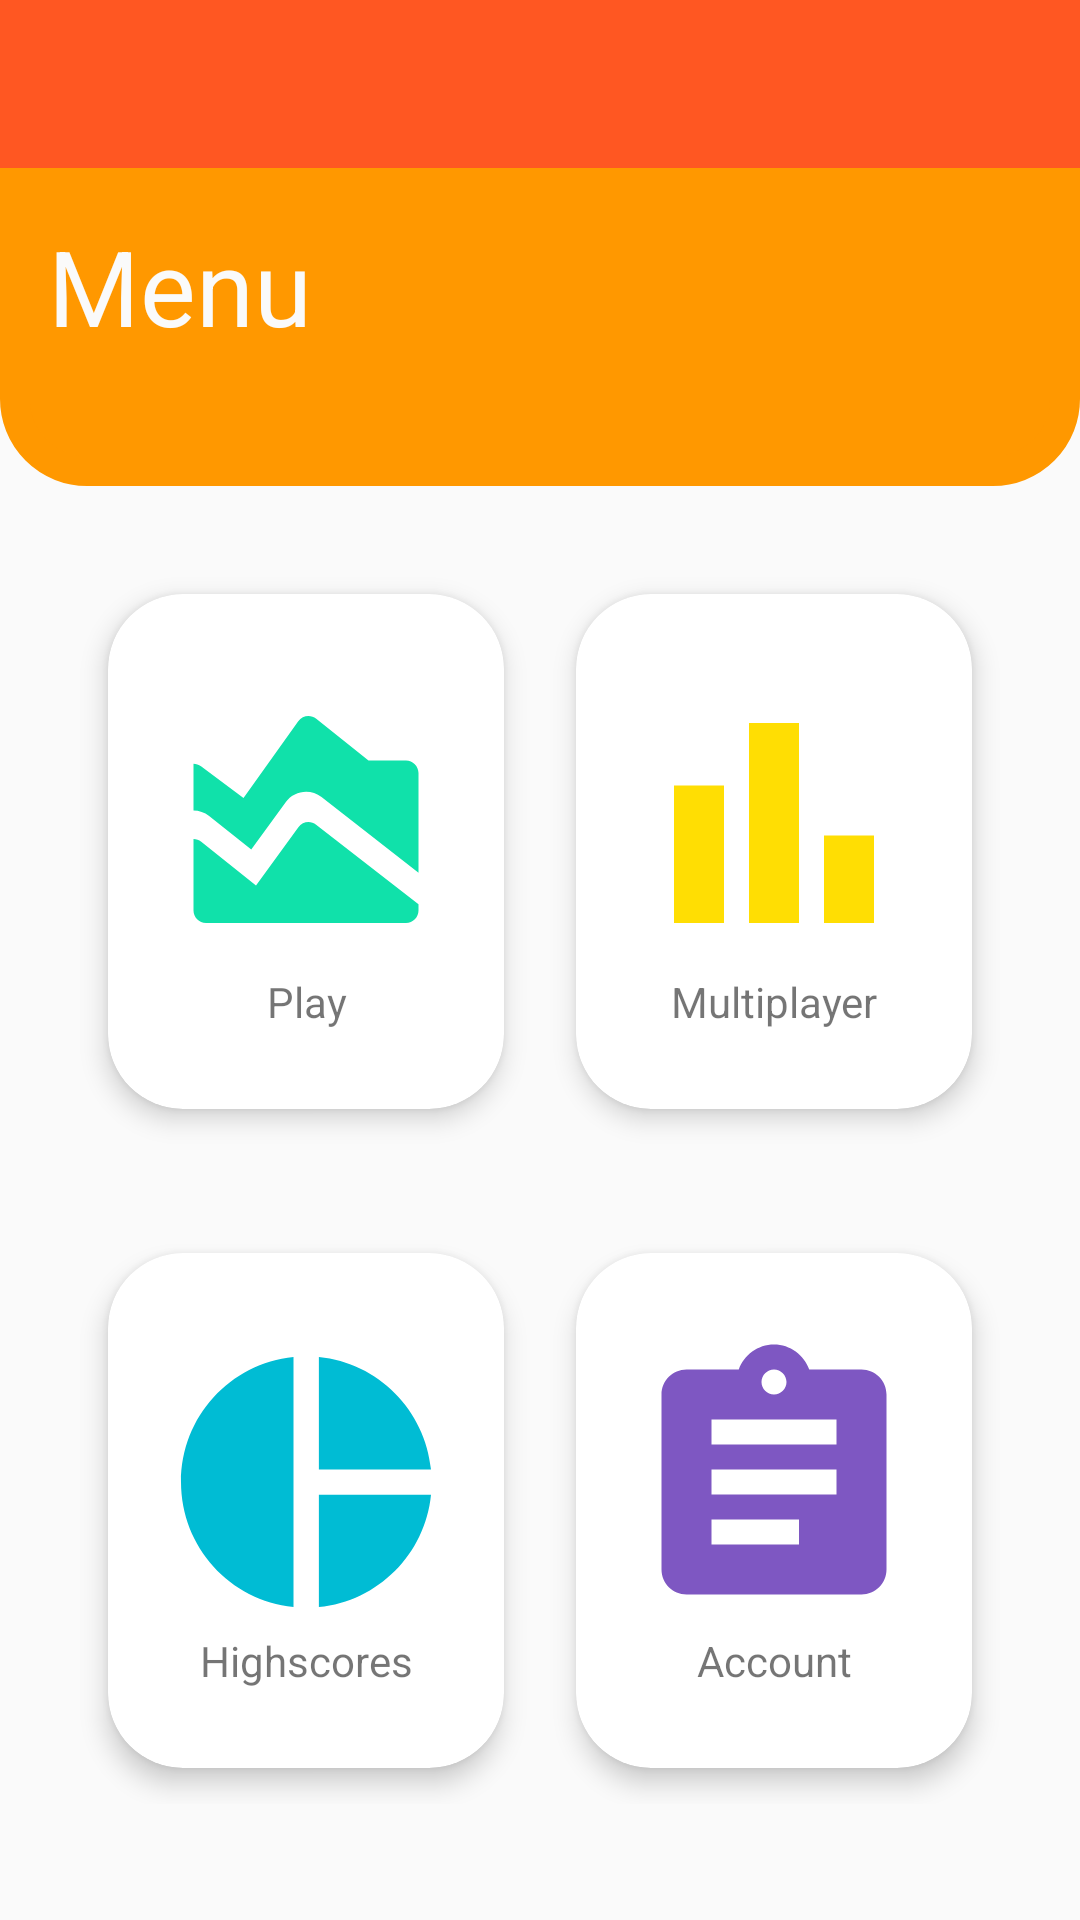

The Android layout XML behind this screen, and the referenced resources:
<!-- AndroidManifest.xml: application theme Theme.Challenge03 -->
<!-- res/layout/fragment_first.xml -->
<?xml version="1.0" encoding="utf-8"?>
<LinearLayout xmlns:android="http://schemas.android.com/apk/res/android"
    xmlns:app="http://schemas.android.com/apk/res-auto"
    xmlns:tools="http://schemas.android.com/tools"
    android:id="@+id/main"
    android:layout_width="match_parent"
    android:layout_height="match_parent"
    android:orientation="vertical"
    android:weightSum="7"
    tools:context=".ui.main.FirstFragment"
    android:background="#fafafa">


    
    
    
    
    
    
    

    
    <androidx.appcompat.widget.Toolbar
        android:id="@+id/toolbar"
        android:layout_width="match_parent"
        android:layout_height="wrap_content"
        android:background="#FF5722"

        android:minHeight="?attr/actionBarSize"
        android:theme="@style/Base_ToolbarTheme"
        app:layout_constraintEnd_toEndOf="parent"
        app:layout_constraintStart_toStartOf="parent"
        app:layout_constraintTop_toTopOf="parent"
        app:popupTheme="@style/ThemeOverlay.AppCompat.Light" />


    
    <androidx.constraintlayout.widget.ConstraintLayout
        android:id="@+id/linearLayout"
        android:layout_width="match_parent"
        android:layout_height="150dp"
        android:layout_weight="1.5"
        android:background="@drawable/custom_rectangle"
        android:backgroundTint="#FF9800"
        android:gravity="bottom"
        android:padding="16dp">


        <TextView
            android:id="@+id/textView3"
            android:layout_width="wrap_content"
            android:layout_height="wrap_content"
            android:text="@string/dashboard"
            android:textAppearance="@android:style/TextAppearance.Material.Headline"
            android:textColor="#fafafa"
            android:textSize="35sp"
            app:layout_constraintStart_toStartOf="parent"
            app:layout_constraintTop_toTopOf="parent" />

        <TextView
            android:id="@+id/textView4"
            android:layout_width="wrap_content"
            android:layout_height="wrap_content"
            android:text=""
            android:textAppearance="@android:style/TextAppearance.Material.Headline"
            android:textColor="#fafafa"
            android:textSize="20sp"
            app:layout_constraintStart_toStartOf="@+id/textView3"
            app:layout_constraintTop_toBottomOf="@+id/textView3" />

    </androidx.constraintlayout.widget.ConstraintLayout>

    <LinearLayout
        android:layout_width="match_parent"
        android:layout_height="match_parent"
        android:orientation="vertical"
        android:layout_weight="6"
        android:weightSum="2"
        android:padding="12dp">

        <LinearLayout
            android:layout_width="match_parent"
            android:layout_height="wrap_content"
            android:layout_weight="1"
            android:weightSum="2"
            android:padding="12dp"
            tools:ignore="NestedWeights">

            <androidx.cardview.widget.CardView
                android:layout_width="wrap_content"
                android:layout_height="match_parent"
                android:id="@+id/cardPlay"
                android:layout_weight="1"
                app:cardElevation="5dp"
                app:cardCornerRadius="25dp"
                android:layout_margin="12dp"
                android:foreground="?attr/selectableItemBackground"
                android:clickable="true"
                android:focusable="true"
                tools:ignore="NestedWeights">
                <TextView
                    android:layout_width="match_parent"
                    android:layout_height="wrap_content"
                    android:text="@string/option1"
                    android:textAlignment="center"
                    android:orientation="vertical"
                    android:layout_gravity="center"
                    app:drawableTopCompat="@drawable/round_area_chart_24" />

            </androidx.cardview.widget.CardView>

            <androidx.cardview.widget.CardView
                android:layout_width="wrap_content"
                android:layout_height="match_parent"
                android:layout_weight="1"
                app:cardElevation="5dp"
                app:cardCornerRadius="25dp"
                android:layout_margin="12dp"
                android:id="@+id/cardMultiplayer"
                android:foreground="?attr/selectableItemBackground"
                android:clickable="true"
                android:focusable="true">
                <TextView
                    android:layout_width="match_parent"
                    android:layout_height="wrap_content"
                    android:text="@string/option2"
                    android:textAlignment="center"
                    android:orientation="vertical"
                    android:layout_gravity="center"
                    app:drawableTopCompat="@drawable/baseline_bar_chart_24" />
            </androidx.cardview.widget.CardView>
        </LinearLayout>

        <LinearLayout
            android:layout_width="match_parent"
            android:layout_height="wrap_content"
            android:layout_weight="1"
            android:weightSum="2"
            android:padding="12dp">
            <androidx.cardview.widget.CardView
                android:layout_width="wrap_content"
                android:layout_height="match_parent"
                android:layout_weight="1"
                app:cardElevation="5dp"
                app:cardCornerRadius="25dp"
                android:layout_margin="12dp"
                android:id="@+id/cardHighscores"
                android:foreground="?attr/selectableItemBackground"
                android:clickable="true"
                android:focusable="true">
                <TextView
                    android:layout_width="match_parent"
                    android:layout_height="wrap_content"
                    android:text="@string/option3"
                    android:textAlignment="center"
                    android:orientation="vertical"
                    android:layout_gravity="center"
                    app:drawableTopCompat="@drawable/baseline_pie_chart_24" />
            </androidx.cardview.widget.CardView>
            <androidx.cardview.widget.CardView
                android:layout_width="wrap_content"
                android:layout_height="match_parent"
                android:layout_weight="1"
                app:cardElevation="5dp"
                app:cardCornerRadius="25dp"
                android:layout_margin="12dp"
                android:id="@+id/cardAccount"
                android:foreground="?attr/selectableItemBackground"
                android:clickable="true"
                android:focusable="true">
                <TextView
                    android:layout_width="match_parent"
                    android:layout_height="wrap_content"
                    android:text="@string/option4"
                    android:textAlignment="center"
                    android:orientation="vertical"
                    android:layout_gravity="center"
                    app:drawableTopCompat="@drawable/baseline_assignment_24" />
            </androidx.cardview.widget.CardView>
        </LinearLayout>
    </LinearLayout>

</LinearLayout>
<!-- resources referenced by this layout -->
<resources>
  <!-- drawable baseline_assignment_24 (drawable) -->
  <vector android:autoMirrored="true" android:height="100dp"
      android:tint="#7E57C2" android:viewportHeight="24"
      android:viewportWidth="24" android:width="100dp" xmlns:android="http://schemas.android.com/apk/res/android">
      <path android:fillColor="@android:color/white" android:pathData="M19,3h-4.18C14.4,1.84 13.3,1 12,1c-1.3,0 -2.4,0.84 -2.82,2L5,3c-1.1,0 -2,0.9 -2,2v14c0,1.1 0.9,2 2,2h14c1.1,0 2,-0.9 2,-2L21,5c0,-1.1 -0.9,-2 -2,-2zM12,3c0.55,0 1,0.45 1,1s-0.45,1 -1,1 -1,-0.45 -1,-1 0.45,-1 1,-1zM14,17L7,17v-2h7v2zM17,13L7,13v-2h10v2zM17,9L7,9L7,7h10v2z"/>
  </vector>
  <!-- drawable baseline_bar_chart_24 (drawable) -->
  <vector android:height="100dp" android:tint="#FFDE03"
      android:viewportHeight="24" android:viewportWidth="24"
      android:width="100dp" xmlns:android="http://schemas.android.com/apk/res/android">
      <path android:fillColor="@android:color/white" android:pathData="M4,9h4v11h-4z"/>
      <path android:fillColor="@android:color/white" android:pathData="M16,13h4v7h-4z"/>
      <path android:fillColor="@android:color/white" android:pathData="M10,4h4v16h-4z"/>
  </vector>
  <!-- drawable baseline_pie_chart_24 (drawable) -->
  <vector android:height="100dp" android:tint="#00BCD4"
      android:viewportHeight="24" android:viewportWidth="24"
      android:width="100dp" xmlns:android="http://schemas.android.com/apk/res/android">
      <path android:fillColor="@android:color/white" android:pathData="M11,2v20c-5.07,-0.5 -9,-4.79 -9,-10s3.93,-9.5 9,-10zM13.03,2v8.99L22,10.99c-0.47,-4.74 -4.24,-8.52 -8.97,-8.99zM13.03,13.01L13.03,22c4.74,-0.47 8.5,-4.25 8.97,-8.99h-8.97z"/>
  </vector>
  <!-- drawable custom_rectangle (drawable) -->
  <?xml version="1.0" encoding="utf-8"?>
  <shape xmlns:android="http://schemas.android.com/apk/res/android">
      <stroke android:width="10dp"  android:color="#000000" />
  
      <corners
          android:bottomLeftRadius="24dp"
          android:bottomRightRadius="24dp" />
      <solid android:color="@color/purple_700" />
  </shape>
  <string name="dashboard">Menu</string>
  <string name="option1">Play</string>
  <string name="option2">Multiplayer</string>
  <string name="option3">Highscores</string>
  <string name="option4">Account</string>
  <style name="Base_ToolbarTheme">
          
          <item name="android:textColorPrimary">@color/white</item>
          
          <item name="android:textColorSecondary">@color/white</item>
      </style>
  <style name="Theme.Challenge03" parent="Theme.MaterialComponents.DayNight.NoActionBar">
          
          <item name="colorPrimary">@color/purple_500</item>
          <item name="colorPrimaryVariant">@color/purple_700</item>
          <item name="colorOnPrimary">@color/white</item>
          
          <item name="colorSecondary">@color/teal_200</item>
          <item name="colorSecondaryVariant">@color/teal_700</item>
          <item name="colorOnSecondary">@color/black</item>
          
          <item name="android:statusBarColor">?attr/colorPrimaryVariant</item>
          
          <item name="preferenceTheme">@style/Theme.Challenge03.PreferenceThemeOverlay</item>
      </style>
  <color name="purple_700">#FF3700B3</color>
  <color name="white">#FFFFFFFF</color>
  <color name="purple_500">#FF6200EE</color>
  <color name="teal_200">#FF03DAC5</color>
  <color name="teal_700">#FF018786</color>
  <color name="black">#FF000000</color>
  <style name="Theme.Challenge03.PreferenceThemeOverlay" parent="@style/PreferenceThemeOverlay">
          <item name="android:layout">@layout/fragment_settings</item>
      </style>
</resources>
